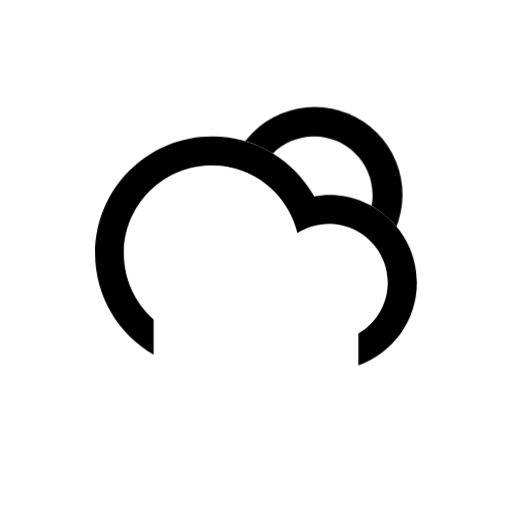
t = 0.00 s
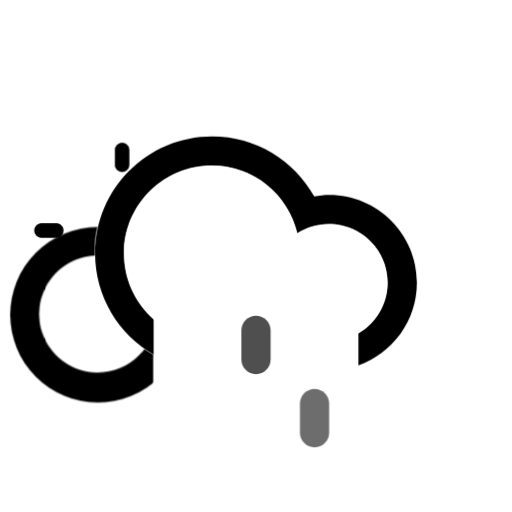
t = 3.00 s
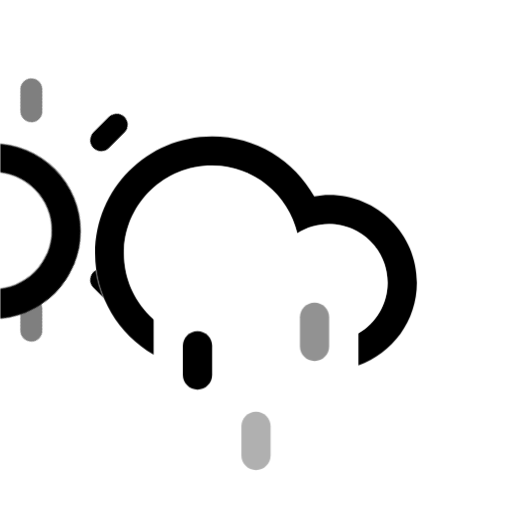
t = 4.50 s
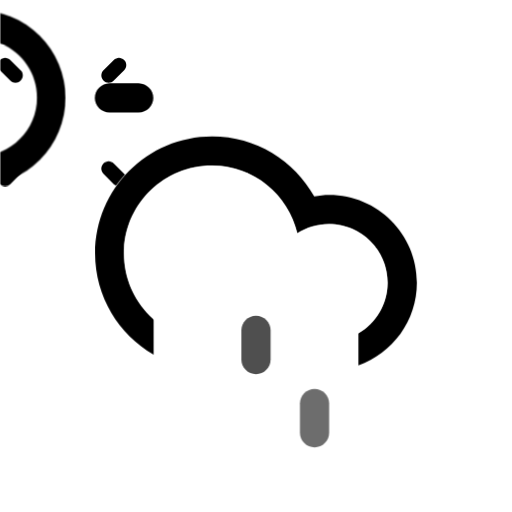
t = 6.00 s
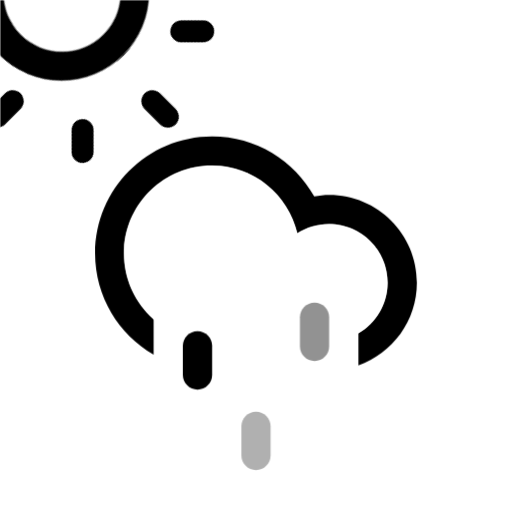
t = 7.50 s
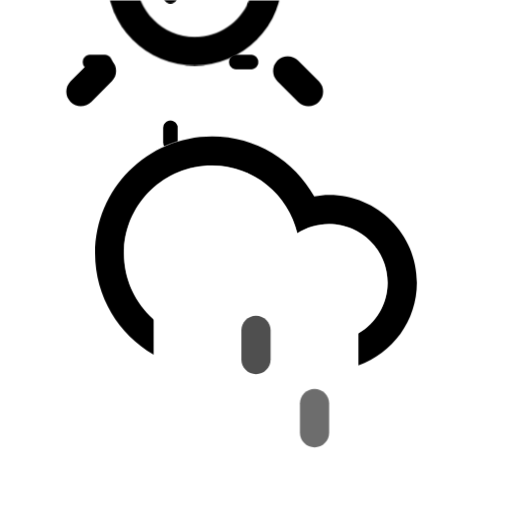
t = 9.00 s

The animated SVG that drew these frames (rendered in a browser with its animation timeline set to each time). Animation: 12 CSS @keyframes rules; frames cover the first 9.00 s, repeats indefinitely.

<svg
    version="1.1"
    id="cloudDrizzleSun"
    class="climacon climacon_cloudDrizzleSun"
    xmlns="http://www.w3.org/2000/svg"
    xmlns:xlink="http://www.w3.org/1999/xlink"
    x="0px"
    y="0px"
    viewBox="15 15 70 70"
    enable-background="new 15 15 70 70"
    xml:space="preserve">
    <style type="text/css"><![CDATA[

        svg{
            shape-rendering: geometricPrecision
        }

        g, path, circle, rect{
            
            -webkit-transform-origin: 50% 50%;
            -moz-transform-origin: 50% 50%;
            -o-transform-origin: 50% 50%;
            transform-origin: 50% 50%;

            -webkit-animation-iteration-count: infinite;
            -moz-animation-iteration-count: infinite;
            -o-animation-iteration-count: infinite;
            animation-iteration-count: infinite;

            -moz-animation-timing-function: linear;
            -webkit-animation-timing-function: linear;
            -o-animation-timing-function: linear;
            animation-timing-function: linear;

            -webkit-animation-duration: 12s;
            -moz-animation-duration: 12s;
            -o-animation-duration: 12s;
            animation-duration: 12s;

            -webkit-animation-direction: normal;
            -moz-animation-direction: normal;
            -o-animation-direction: normal;
            animation-direction: normal;

        }

        .climacon_component-stroke_drizzle {
            fill-opacity: 0;

            -webkit-animation-name: drizzleFall, fillOpacity2;
            -moz-animation-name: drizzleFall, fillOpacity2;
            -o-animation-name: drizzleFall, fillOpacity2;
            animation-name: drizzleFall, fillOpacity2;

            -webkit-animation-timing-function: ease-in;
            -moz-animation-timing-function: ease-in;
            -o-animation-timing-function: ease-in;
            animation-timing-function: ease-in;

            -webkit-animation-duration: 1s;
            -moz-animation-duration: 1s;
            -o-animation-duration: 1s;
            animation-duration: 1s;

        }

        .climacon_component-stroke_drizzle:nth-child(1) {
            -webkit-animation-delay: 0s;
            -moz-animation-delay: 0s;
            -o-animation-delay: 0s;
            animation-delay: 0s;
        }

        .climacon_component-stroke_drizzle:nth-child(2) {
            -webkit-animation-delay: 0.6s;
            -moz-animation-delay: 0.6s;
            -o-animation-delay: 0.6s;
            animation-delay: 0.6s;
        }

        .climacon_component-stroke_drizzle:nth-child(3) {
            -webkit-animation-delay: 1.2s;
            -moz-animation-delay: 1.2s;
            -o-animation-delay: 1.2s;
            animation-delay: 1.2s;
        }

       .climacon_componentWrap-sun_cloud {

            -webkit-animation-name: behindCloudMove, rotate;
            -moz-animation-name: behindCloudMove, rotate;
            -o-animation-name: behindCloudMove, rotate;
            animation-name: behindCloudMove, rotate;

            -webkit-animation-iteration-count: 1, infinite;
            -moz-animation-iteration-count: 1, infinite;
            -o-animation-iteration-count: 1, infinite;
            animation-iteration-count: 1, infinite;

            -webkit-animation-timing-function: ease-out, linear;
            -moz-animation-timing-function: ease-out, linear;
            -o-animation-timing-function: ease-out, linear;
            animation-timing-function: ease-out, linear;

            -webkit-animation-delay: 0, 3s;
            -moz-animation-delay: 0, 3s;
            -o-animation-delay: 0, 3s;
            animation-delay: 0, 3s;

            -webkit-animation-duration: 3s, 12s;
            -moz-animation-duration: 3s, 12s;
            -o-animation-duration: 3s, 12s;
            animation-duration: 3s, 12s;

        }

        .climacon_component-stroke_sunSpoke {
            fill-opacity: 0;
            -webkit-animation-name: fillOpacity, scale;
            -moz-animation-name: fillOpacity, scale;
            -o-animation-name: fillOpacity, scale;
            animation-name: fillOpacity, scale;

            -webkit-animation-direction: alternate;
            -moz-animation-direction: alternate;
            -o-animation-direction: alternate;
            animation-direction: alternate;

            -webkit-animation-iteration-count: 1, infinite;
            -moz-animation-iteration-count: 1, infinite;
            -o-animation-iteration-count: 1, infinite;
            animation-iteration-count: 1, infinite;

            -webkit-animation-delay: 3s, 0;
            -moz-animation-delay: 3s, 0;
            -o-animation-delay: 3s, 0;
            animation-delay: 3s, 0;

            -webkit-animation-duration: 3s;
            -moz-animation-duration: 3s;
            -o-animation-duration: 3s;
            animation-duration: 3s;

            -webkit-animation-fill-mode: both;
            -moz-animation-fill-mode: both;
            -o-animation-fill-mode: both;
            animation-fill-mode: both;

        }

        .climacon_component-stroke_sunSpoke:nth-child(even) {
            -webkit-animation-delay: 3s;
            -moz-animation-delay: 3s;
            -o-animation-delay: 3s;
            animation-delay: 3s;

        }

        @-webkit-keyframes drizzleFall {
          0% {
            -webkit-transform: translateY(0);
          }

          100% {
            -webkit-transform: translateY(21px);
          }
        }

        @-moz-keyframes drizzleFall {
          0% {
            -moz-transform: translateY(0);
          }

          100% {
            -moz-transform: translateY(21px);
          }
        }        

        @-o-keyframes drizzleFall {
          0% {
            -o-transform: translateY(0);
          }

          100% {
            -o-transform: translateY(21px);
          }
        }       

        @keyframes drizzleFall {
          0% {
            transform: translateY(0);
          }

          100% {
            transform: translateY(21px);
          }
        }

        @-webkit-keyframes fillOpacity2 {
          0% {
            fill-opacity: 0;
            stroke-opacity: 0;
          }

          50% {
            fill-opacity: 1;
            stroke-opacity: 1;
          }

          100% {
            fill-opacity: 0;
            stroke-opacity: 0;
          }
        }

        @-moz-keyframes fillOpacity2 {
          0% {
            fill-opacity: 0;
            stroke-opacity: 0;
          }

          50% {
            fill-opacity: 1;
            stroke-opacity: 1;
          }

          100% {
            fill-opacity: 0;
            stroke-opacity: 0;
          }
        }

        @-o-keyframes fillOpacity2 {
          0% {
            fill-opacity: 0;
            stroke-opacity: 0;
          }

          50% {
            fill-opacity: 1;
            stroke-opacity: 1;
          }

          100% {
            fill-opacity: 0;
            stroke-opacity: 0;
          }
        }

        @keyframes fillOpacity2 {
          0% {
            fill-opacity: 0;
            stroke-opacity: 0;
          }

          50% {
            fill-opacity: 1;
            stroke-opacity: 1;
          }

          100% {
            fill-opacity: 0;
            stroke-opacity: 0;
          }
        }


        @-webkit-keyframes rotate{
            0%{
                -webkit-transform: rotate(0);
            }
            100%{
                -webkit-transform: rotate(360deg);
            }   
        }


        @-moz-keyframes rotate{
            0%{
                -moz-transform: rotate(0);
            }
            100%{
                -moz-transform: rotate(360deg);
            }   
        }


        @-o-keyframes rotate{
            0%{
                -o-transform: rotate(0);
            }
            100%{
                -o-transform: rotate(360deg);
            }   
        }

        @keyframes rotate{
            0%{
                transform: rotate(0);
            }
            100%{
                transform: rotate(360deg);
            }   
        }

        @-webkit-keyframes scale{
            0%{
                -webkit-transform: scale(1,1)
            }
            100%{
                -webkit-transform: scale(.5,.5)
            }   
        }

        @-moz-keyframes scale{
            0%{
                -moz-transform: scale(1,1)
            }
            100%{
                -moz-transform: scale(.5,.5)
            }   
        }

        @-o-keyframes scale{
            0%{
                -o-transform: scale(1,1)
            }
            100%{
                -o-transform: scale(.5,.5)
            }   
        }

        @keyframes scale{
            0%{
                transform: scale(1,1)
            }
            100%{
                transform: scale(.5,.5)
            }   
        }

        @-webkit-keyframes behindCloudMove {
          0% {
            -webkit-transform: translateX(-1.75px) translateY(1.75px);
          }

          100% {
            -webkit-transform: translateX(0) translateY(0);
          }
        }

        @-moz-keyframes behindCloudMove {
          0% {
            -moz-transform: translateX(-1.75px) translateY(1.75px);
          }

          100% {
            -moz-transform: translateX(0) translateY(0);
          }
        }


        @-o-keyframes behindCloudMove {
          0% {
            -o-transform: translateX(-1.75px) translateY(1.75px);
          }

          100% {
            -o-transform: translateX(0) translateY(0);
          }
        }

        @keyframes behindCloudMove {
          0% {
            transform: translateX(-1.75px) translateY(1.75px);
          }

          100% {
            transform: translateX(0) translateY(0);
          }
        }

        @-webkit-keyframes fillOpacity {
          0% {
            fill-opacity: 0;
            stroke-opacity: 0;
          }

          100% {
            fill-opacity: 1;
            stroke-opacity: 1;
          }
        }

        @-moz-keyframes fillOpacity {
          0% {
            fill-opacity: 0;
            stroke-opacity: 0;
          }

          100% {
            fill-opacity: 1;
            stroke-opacity: 1;
          }
        }

        @-o-keyframes fillOpacity {
          0% {
            fill-opacity: 0;
            stroke-opacity: 0;
          }

          100% {
            fill-opacity: 1;
            stroke-opacity: 1;
          }
        }

        @keyframes fillOpacity {
          0% {
            fill-opacity: 0;
            stroke-opacity: 0;
          }

          100% {
            fill-opacity: 1;
            stroke-opacity: 1;
          }
        }

    ]]></style>
    <clipPath id="cloudFillClip">
        <path d="M15,15v70h70V15H15z M59.943,61.639c-3.02,0-12.381,0-15.999,0c-6.626,0-11.998-5.371-11.998-11.998c0-6.627,5.372-11.999,11.998-11.999c5.691,0,10.434,3.974,11.665,9.29c1.252-0.81,2.733-1.291,4.334-1.291c4.418,0,8,3.582,8,8C67.943,58.057,64.361,61.639,59.943,61.639z"/>
    </clipPath>
    <clipPath id="sunCloudFillClip">
        <path
        d="M15,15v70h70V15H15z M57.945,49.641c-4.417,0-8-3.582-8-7.999c0-4.418,3.582-7.999,8-7.999s7.998,3.581,7.998,7.999C65.943,46.059,62.362,49.641,57.945,49.641z"/>
    </clipPath>
    <clipPath id="cloudSunFillClip">
        <path
        d="M15,15v70h20.947V63.481c-4.778-2.767-8-7.922-8-13.84c0-8.836,7.163-15.998,15.998-15.998c6.004,0,11.229,3.312,13.965,8.203c0.664-0.113,1.338-0.205,2.033-0.205c6.627,0,11.998,5.373,11.998,12c0,5.262-3.394,9.723-8.107,11.341V85H85V15H15z"/>
    </clipPath>
    <g class="climacon_iconWrap climacon_iconWrap-cloudDrizzleSun">
        <g clip-path="url(#cloudSunFillClip)">
            <g class="climacon_componentWrap climacon_componentWrap-sun climacon_componentWrap-sun_cloud">
                <g class="climacon_componentWrap climacon_componentWrap_sunSpoke">
                    <path
                    class="climacon_component climacon_component-stroke climacon_component-stroke_sunSpoke climacon_component-stroke_sunSpoke-north"
                    d="M80.029,43.611h-3.998c-1.105,0-2-0.896-2-1.999s0.895-2,2-2h3.998c1.104,0,2,0.896,2,2S81.135,43.611,80.029,43.611z"/>
                    <path
                    class="climacon_component climacon_component-stroke climacon_component-stroke_sunSpoke climacon_component-stroke_sunSpoke-north"
                    d="M72.174,30.3c-0.781,0.781-2.049,0.781-2.828,0c-0.781-0.781-0.781-2.047,0-2.828l2.828-2.828c0.779-0.781,2.047-0.781,2.828,0c0.779,0.781,0.779,2.047,0,2.828L72.174,30.3z"/>
                    <path
                    class="climacon_component climacon_component-stroke climacon_component-stroke_sunSpoke climacon_component-stroke_sunSpoke-north"
                    d="M58.033,25.614c-1.105,0-2-0.896-2-2v-3.999c0-1.104,0.895-2,2-2c1.104,0,2,0.896,2,2v3.999C60.033,24.718,59.135,25.614,58.033,25.614z"/>
                    <path
                    class="climacon_component climacon_component-stroke climacon_component-stroke_sunSpoke climacon_component-stroke_sunSpoke-north"
                    d="M43.892,30.3l-2.827-2.828c-0.781-0.781-0.781-2.047,0-2.828c0.78-0.781,2.047-0.781,2.827,0l2.827,2.828c0.781,0.781,0.781,2.047,0,2.828C45.939,31.081,44.673,31.081,43.892,30.3z"/>
                    <path
                    class="climacon_component climacon_component-stroke climacon_component-stroke_sunSpoke climacon_component-stroke_sunSpoke-north"
                    d="M42.033,41.612c0,1.104-0.896,1.999-2,1.999h-4c-1.104,0-1.998-0.896-1.998-1.999s0.896-2,1.998-2h4C41.139,39.612,42.033,40.509,42.033,41.612z"/>
                    <path
                    class="climacon_component climacon_component-stroke climacon_component-stroke_sunSpoke climacon_component-stroke_sunSpoke-north"
                    d="M43.892,52.925c0.781-0.78,2.048-0.78,2.827,0c0.781,0.78,0.781,2.047,0,2.828l-2.827,2.827c-0.78,0.781-2.047,0.781-2.827,0c-0.781-0.78-0.781-2.047,0-2.827L43.892,52.925z"/>
                    <path
                    class="climacon_component climacon_component-stroke climacon_component-stroke_sunSpoke climacon_component-stroke_sunSpoke-north"
                    d="M58.033,57.61c1.104,0,2,0.895,2,1.999v4c0,1.104-0.896,2-2,2c-1.105,0-2-0.896-2-2v-4C56.033,58.505,56.928,57.61,58.033,57.61z"/>
                    <path
                    class="climacon_component climacon_component-stroke climacon_component-stroke_sunSpoke climacon_component-stroke_sunSpoke-north"
                    d="M72.174,52.925l2.828,2.828c0.779,0.78,0.779,2.047,0,2.827c-0.781,0.781-2.049,0.781-2.828,0l-2.828-2.827c-0.781-0.781-0.781-2.048,0-2.828C70.125,52.144,71.391,52.144,72.174,52.925z"/>
                </g>
                <g class="climacon_componentWrap climacon_componentWrap-sunBody" clip-path="url(#sunCloudFillClip)">
                    <circle
                    class="climacon_component climacon_component-stroke climacon_component-stroke_sunBody"
                    cx="58.033"
                    cy="41.612"
                    r="11.999"/>
                </g>
            </g>
        </g>
        <g class="climacon_componentWrap climacon_componentWrap-drizzle">
            <path
            class="climacon_component climacon_component-stroke climacon_component-stroke_drizzle climacon_component-stroke_drizzle-left"
            d="M42.001,53.644c1.104,0,2,0.896,2,2v3.998c0,1.105-0.896,2-2,2c-1.105,0-2.001-0.895-2.001-2v-3.998C40,54.538,40.896,53.644,42.001,53.644z"/>
            <path
            class="climacon_component climacon_component-stroke climacon_component-stroke_drizzle climacon_component-stroke_drizzle-middle"
            d="M49.999,53.644c1.104,0,2,0.896,2,2v4c0,1.104-0.896,2-2,2s-1.998-0.896-1.998-2v-4C48.001,54.54,48.896,53.644,49.999,53.644z"/>
            <path
            class="climacon_component climacon_component-stroke climacon_component-stroke_drizzle climacon_component-stroke_drizzle-right"
            d="M57.999,53.644c1.104,0,2,0.896,2,2v3.998c0,1.105-0.896,2-2,2c-1.105,0-2-0.895-2-2v-3.998C55.999,54.538,56.894,53.644,57.999,53.644z"/>
        </g>

        <g class="climacon_componentWrap climacon_componentWrap-cloud" clip-path="url(#cloudFillClip)">
            <path
            class="climacon_component climacon_component-stroke climacon_component-stroke_cloud"
            d="M63.999,64.944v-4.381c2.387-1.386,3.998-3.961,3.998-6.92c0-4.418-3.58-8-7.998-8c-1.603,0-3.084,0.481-4.334,1.291c-1.232-5.316-5.973-9.29-11.664-9.29c-6.628,0-11.999,5.372-11.999,12c0,3.549,1.55,6.729,3.998,8.926v4.914c-4.776-2.769-7.998-7.922-7.998-13.84c0-8.836,7.162-15.999,15.999-15.999c6.004,0,11.229,3.312,13.965,8.203c0.664-0.113,1.336-0.205,2.033-0.205c6.627,0,11.998,5.373,11.998,12C71.997,58.864,68.655,63.296,63.999,64.944z"/>
        </g>
    </g>
</svg><!-- cloudDrizzleSun -->
